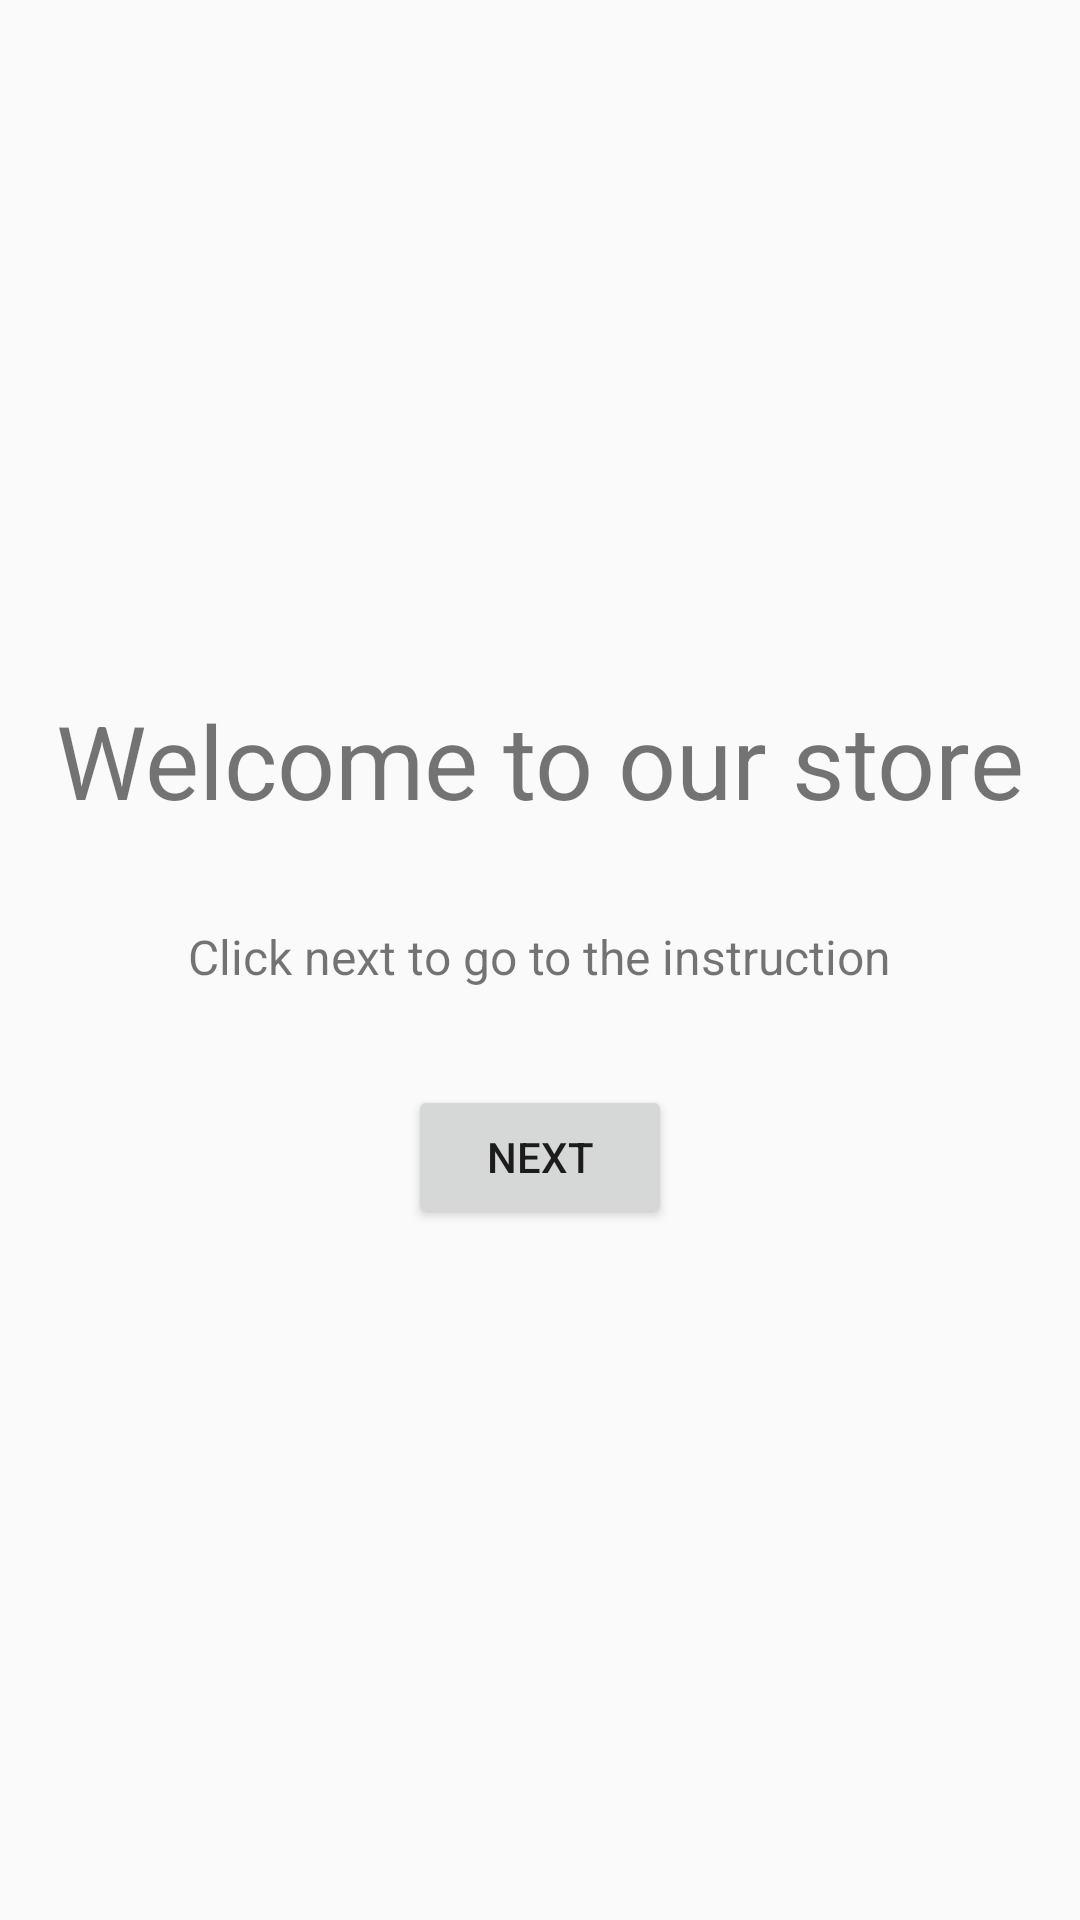

The Android layout XML behind this screen, and the referenced resources:
<!-- AndroidManifest.xml: application theme AppTheme.NoActionBar -->
<!-- res/layout/fragment_welcome.xml -->
<?xml version="1.0" encoding="utf-8"?>
<layout xmlns:android="http://schemas.android.com/apk/res/android"
    xmlns:app="http://schemas.android.com/apk/res-auto"
    xmlns:tools="http://schemas.android.com/tools">

    <data>

    </data>

    <androidx.constraintlayout.widget.ConstraintLayout
        android:layout_width="match_parent"
        android:layout_height="match_parent"
        tools:context=".ui.WelcomeFragment">

        

        <TextView
            android:id="@+id/welcome_text"
            android:layout_width="wrap_content"
            android:layout_height="wrap_content"
            android:layout_marginTop="16dp"
            android:layout_marginBottom="16dp"
            android:text="@string/welcome_to_our_store"
            android:textSize="34sp"
            app:layout_constraintBottom_toTopOf="@+id/sub_text"
            app:layout_constraintEnd_toEndOf="parent"
            app:layout_constraintStart_toStartOf="parent"
            app:layout_constraintTop_toTopOf="parent"
            app:layout_constraintVertical_chainStyle="packed" />

        <TextView
            android:id="@+id/sub_text"
            android:layout_width="wrap_content"
            android:layout_height="wrap_content"
            android:layout_marginTop="16dp"
            android:layout_marginBottom="16dp"
            android:text="@string/click_next_to_go_to_the_instruction"
            android:textSize="16sp"
            app:layout_constraintBottom_toTopOf="@+id/next_button"
            app:layout_constraintEnd_toEndOf="parent"
            app:layout_constraintStart_toStartOf="parent"
            app:layout_constraintTop_toBottomOf="@+id/welcome_text" />

        <Button
            android:id="@+id/next_button"
            android:layout_width="wrap_content"
            android:layout_height="wrap_content"
            android:layout_marginTop="16dp"
            android:layout_marginBottom="16dp"
            android:text="@string/next"
            app:layout_constraintBottom_toBottomOf="parent"
            app:layout_constraintEnd_toEndOf="parent"
            app:layout_constraintStart_toStartOf="parent"
            app:layout_constraintTop_toBottomOf="@+id/sub_text" />

    </androidx.constraintlayout.widget.ConstraintLayout>
</layout>
<!-- resources referenced by this layout -->
<resources>
  <string name="click_next_to_go_to_the_instruction">Click next to go to the instruction</string>
  <string name="next">Next</string>
  <string name="welcome_to_our_store">Welcome to our store</string>
  <style name="AppTheme.NoActionBar">
          <item name="windowActionBar">false</item>
          <item name="windowNoTitle">true</item>
      </style>
</resources>
